Photos from the image-classification dataset "fotos-training" in the GitHub repository Garellomiguel/piedra-papel-y-tijeras. Its 3 classes are: papel, piedra, tijeras.

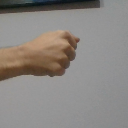
Label: piedra

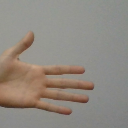
Label: papel

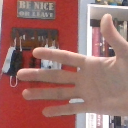
Label: papel

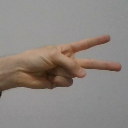
Label: tijeras

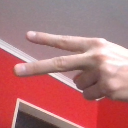
Label: tijeras

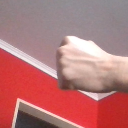
Label: piedra
